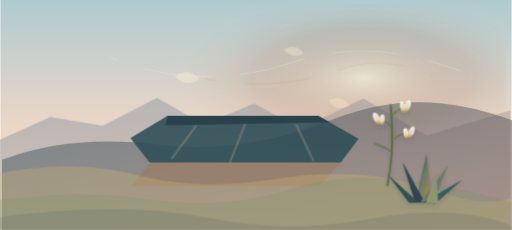
t = 0.00 s
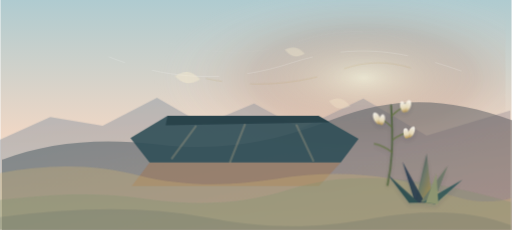
t = 1.67 s
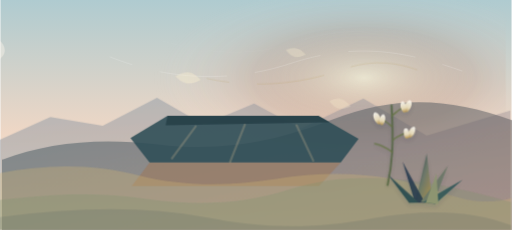
t = 3.33 s
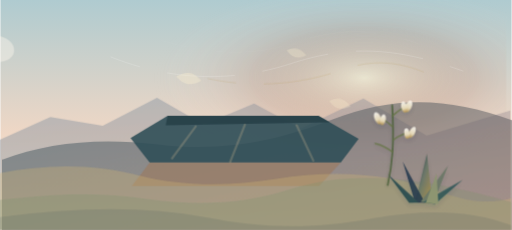
t = 5.00 s
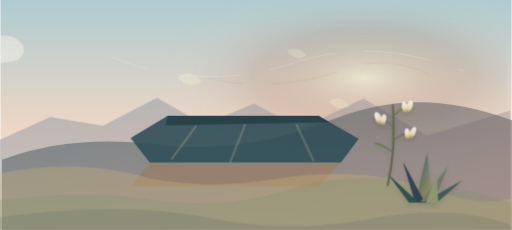
t = 6.67 s
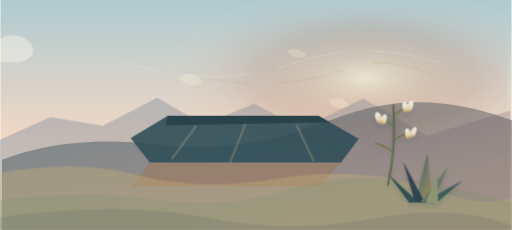
t = 8.33 s

The animated SVG that drew these frames (rendered in a browser with its animation timeline set to each time). Animation: 11 CSS @keyframes rules; frames cover the first 8.33 s, repeats indefinitely.

        <svg xmlns="http://www.w3.org/2000/svg" viewBox="0 0 1600 720" role="img" aria-labelledby="title desc">
          <title id="title">Animated Fishers Peak mesa and yucca flowers</title>
          <desc id="desc">A stylized Fishers Peak-inspired flat-topped mesa near Trinidad with foothills, plains, yucca flowers, and wind lines.</desc>
          <defs>
            <linearGradient id="sky" x1="0" y1="0" x2="0" y2="1">
              <stop offset="0" stop-color="#afcbd0"/>
              <stop offset="0.58" stop-color="#efd7c5"/>
              <stop offset="1" stop-color="#f6f2df"/>
            </linearGradient>
            <radialGradient id="sunwash" cx="0.72" cy="0.34" r="0.42">
              <stop offset="0" stop-color="#fff7d7" stop-opacity="0.9"/>
              <stop offset="0.52" stop-color="#a76149" stop-opacity="0.28"/>
              <stop offset="1" stop-color="#ffffff" stop-opacity="0"/>
            </radialGradient>
            <linearGradient id="farTone" x1="0" y1="0" x2="1" y2="1">
              <stop offset="0" stop-color="#718ca0" stop-opacity="0.70"/>
              <stop offset="1" stop-color="#b48a88" stop-opacity="0.68"/>
            </linearGradient>
            <linearGradient id="nearTone" x1="0" y1="0" x2="1" y2="1">
              <stop offset="0" stop-color="#435d68"/>
              <stop offset="1" stop-color="#7c6561"/>
            </linearGradient>

  <linearGradient id="yuccaLeaf" x1="0" y1="0" x2="1" y2="1">
    <stop offset="0" stop-color="#173047"/>
    <stop offset="0.48" stop-color="#687665"/>
    <stop offset="1" stop-color="#b69146"/>
  </linearGradient>
  <linearGradient id="flower" x1="0" y1="0" x2="0" y2="1">
    <stop offset="0" stop-color="#fffdf8"/>
    <stop offset="0.62" stop-color="#f1e4bf"/>
    <stop offset="1" stop-color="#b69146"/>
  </linearGradient>
  <filter id="softShadow" x="-20%" y="-20%" width="140%" height="150%">
    <feDropShadow dx="0" dy="14" stdDeviation="14" flood-color="#173047" flood-opacity="0.13"/>
  </filter>

            <style>
  .sun-glow { animation: geo-sun 30s ease-in-out infinite alternate; }
  .cloud-bank { animation: geo-clouds 108s linear infinite; }
  .far-range { animation: geo-far 52s ease-in-out infinite alternate; }
  .mid-range { animation: geo-mid 44s ease-in-out infinite alternate; }
  .near-feature { animation: geo-near 38s ease-in-out infinite alternate; }
  .plains-layer {
    transform-box: fill-box;
    transform-origin: 50% 100%;
    animation: geo-plains 48s ease-in-out infinite alternate;
  }
  .wind-line {
    fill: none;
    stroke: rgba(255,255,255,0.42);
    stroke-width: 1.4;
    stroke-linecap: round;
    stroke-dasharray: 210 90;
    animation: geo-wind 28s linear infinite;
  }
  .wind-line.thin { stroke-width: 0.9; opacity: 0.38; animation-duration: 34s; }
  .wind-line.gold { stroke: rgba(182,145,70,0.34); animation-duration: 31s; }
  .yucca-sway {
    transform-box: fill-box;
    transform-origin: 50% 100%;
    animation: geo-yucca 10.5s ease-in-out infinite alternate;
  }
  .yucca-sway.slow { animation-duration: 13s; animation-delay: -1.2s; }
  .leaf-sway {
    transform-box: fill-box;
    transform-origin: 50% 100%;
    animation: geo-leaf 12s ease-in-out infinite alternate;
  }
  .blossom {
    transform-box: fill-box;
    transform-origin: 50% 18%;
    animation: geo-blossom 9s ease-in-out infinite alternate;
  }
  .blossom.d2 { animation-delay: -1.6s; }
  .blossom.d3 { animation-delay: -3.1s; }
  .seed {
    transform-box: fill-box;
    transform-origin: 0 0;
    animation: geo-seed 24s ease-in-out infinite;
  }
  .seed.s2 { animation-delay: -4s; }
  .seed.s3 { animation-delay: -8s; }
  @keyframes geo-sun {
    from { transform: translate(-3px, 1px) scale(0.99); opacity: 0.54; }
    to { transform: translate(4px, -2px) scale(1.01); opacity: 0.68; }
  }
  @keyframes geo-clouds {
    from { transform: translateX(-220px); }
    to { transform: translateX(1700px); }
  }
  @keyframes geo-far {
    from { transform: translateX(-4px); }
    to { transform: translateX(5px); }
  }
  @keyframes geo-mid {
    from { transform: translateX(6px); }
    to { transform: translateX(-5px); }
  }
  @keyframes geo-near {
    from { transform: translateX(-3px) translateY(0.5px); }
    to { transform: translateX(3px) translateY(-0.5px); }
  }
  @keyframes geo-plains {
    from { transform: translateX(-2px) scaleX(1.001); }
    to { transform: translateX(2px) translateY(-1px) scaleX(1.003); }
  }
  @keyframes geo-wind {
    from { stroke-dashoffset: 180; transform: translateX(-18px); }
    to { stroke-dashoffset: -180; transform: translateX(26px); }
  }
  @keyframes geo-yucca {
    from { transform: rotate(-0.8deg) translateX(-1px); }
    to { transform: rotate(1.1deg) translateX(1.5px); }
  }
  @keyframes geo-leaf {
    from { transform: rotate(-0.45deg); }
    to { transform: rotate(0.75deg); }
  }
  @keyframes geo-blossom {
    from { transform: rotate(-1.2deg) translateY(0); }
    to { transform: rotate(1deg) translateY(1px); }
  }
  @keyframes geo-seed {
    0%, 100% { transform: translate(0, 0) rotate(-3deg); opacity: 0.54; }
    50% { transform: translate(14px, 4px) rotate(4deg); opacity: 0.36; }
  }
  @media (prefers-reduced-motion: reduce) {
    .sun-glow,
    .cloud-bank,
    .far-range,
    .mid-range,
    .near-feature,
    .plains-layer,
    .wind-line,
    .yucca-sway,
    .leaf-sway,
    .blossom,
    .seed {
      animation: none !important;
    }
  }
</style>
          </defs>
          <rect width="1600" height="720" fill="url(#sky)"/>
          <rect width="1600" height="720" fill="url(#sunwash)" class="sun-glow"/>
          <g class="cloud-bank" opacity="0.42">
            <path d="M-160 162c22-39 76-46 104-20 22-44 90-56 122-18 24-18 68-17 92 3 32 27 16 68-42 68h-276z" fill="#fff8ee"/>
            <path d="M-520 238c16-30 54-37 76-16 15-34 64-46 89-18 18-14 54-13 72 4 25 23 14 54-30 54h-207z" fill="#fff8ee" opacity="0.78"/>
          </g>
          <path class="wind-line thin" d="M515 126c168 48 292 50 436 2 126-42 236-38 364 7"/>
          <path class="wind-line" d="M356 178c190 76 384 80 566 20 192-63 342-45 536 24"/>
          <path class="wind-line gold" d="M660 246c142 30 288 20 422-28 102-37 192-24 286 22"/>
          <g class="far-range"><path d="M0 438l160-72 164 28 170-88 146 84 158-66 146 78 196-94 198 116 262-78v374H0z" fill="url(#farTone)" opacity="0.58"/></g>
          <g class="mid-range"><path d="M0 500c140-54 302-70 486-48 208 25 374-11 548-78 190-74 360-72 566 4v342H0z" fill="url(#nearTone)" opacity="0.54"/></g>
          <g class="near-feature"><path d="M410 432l116-70h472l126 72-56 74H470z" fill="#2d4d56" opacity="0.88"/><path d="M526 362h472l36 20-514 10z" fill="#243d46" opacity="0.82"/><path d="M470 508h598l-68 74H414z" fill="#9b795e" opacity="0.62"/><path d="M614 395l-74 100M768 390l-46 116M930 392l52 110" stroke="#e7c89a" stroke-width="7" stroke-linecap="round" opacity="0.22"/></g>
          <g id="plains" class="plains-layer" opacity="0.95">
            <path d="M0 542c155-30 300-28 438 8 122 31 265 36 426 10 182-30 355-18 520 42 85 31 155 37 216 18v100H0z" fill="#d0b575" opacity="0.34"/>
            <path d="M0 626c184-22 324-23 446-5 176 26 318 17 460-28 188-58 388-46 694 40v87H0z" fill="#7f946c" opacity="0.32"/>
            <path d="M0 680c250-34 465-34 642 0 190 36 336 38 528 3 170-31 316-22 430 22v15H0z" fill="#173047" opacity="0.10"/>
          </g>

    <g filter="url(#softShadow)" opacity="0.88" transform="translate(1212 330) scale(0.58)">
      <g class="leaf-sway">
        <path d="M150 520l62-260 30 270z" fill="url(#yuccaLeaf)"/>
        <path d="M148 524l-66-220 120 222z" fill="#173047" opacity="0.9"/>
        <path d="M178 520l148-194-80 204z" fill="#687665"/>
        <path d="M190 523l214-120-148 130z" fill="#2d5557"/>
        <path d="M116 526L0 370l168 154z" fill="#24474d"/>
        <path d="M206 526l58-158 10 164z" fill="#8b956f"/>
      </g>
      <g class="yucca-sway slow" transform="translate(202 54)">
        <path d="M0 430C24 320 36 213 24 0" fill="none" stroke="#4f623d" stroke-width="10" stroke-linecap="round"/>
        <path d="M24 58c24-24 52-42 82-55" fill="none" stroke="#60723e" stroke-width="7" stroke-linecap="round"/>
        <path d="M24 114c-25-25-48-39-75-49" fill="none" stroke="#60723e" stroke-width="7" stroke-linecap="round"/>
        <path d="M30 186c34-24 65-37 104-43" fill="none" stroke="#60723e" stroke-width="7" stroke-linecap="round"/>
        <path d="M26 252c-28-22-59-38-94-46" fill="none" stroke="#60723e" stroke-width="7" stroke-linecap="round"/>
        <g class="blossom"><ellipse cx="112" cy="4" rx="17" ry="33" fill="url(#flower)" transform="rotate(25 112 4)"/><ellipse cx="88" cy="8" rx="15" ry="30" fill="url(#flower)" transform="rotate(-12 88 8)"/></g>
        <g class="blossom d2"><ellipse cx="-54" cy="68" rx="17" ry="34" fill="url(#flower)" transform="rotate(-24 -54 68)"/><ellipse cx="-26" cy="76" rx="15" ry="29" fill="url(#flower)" transform="rotate(12 -26 76)"/></g>
        <g class="blossom d3"><ellipse cx="132" cy="144" rx="15" ry="32" fill="url(#flower)" transform="rotate(26 132 144)"/><ellipse cx="104" cy="151" rx="14" ry="28" fill="url(#flower)" transform="rotate(-10 104 151)"/></g>
      </g>
    </g>

          <g opacity="0.72">
            <path class="seed" d="M545 238c34-18 54-14 78 14-32 18-57 12-78-14z" fill="#fff3d3"/>
            <path class="seed s2" d="M884 154c26-13 43-9 62 12-26 15-45 10-62-12z" fill="#fff3d3"/>
            <path class="seed s3" d="M1016 312c28-16 47-11 68 13-29 16-50 11-68-13z" fill="#fff3d3"/>
          </g>
        </svg>
